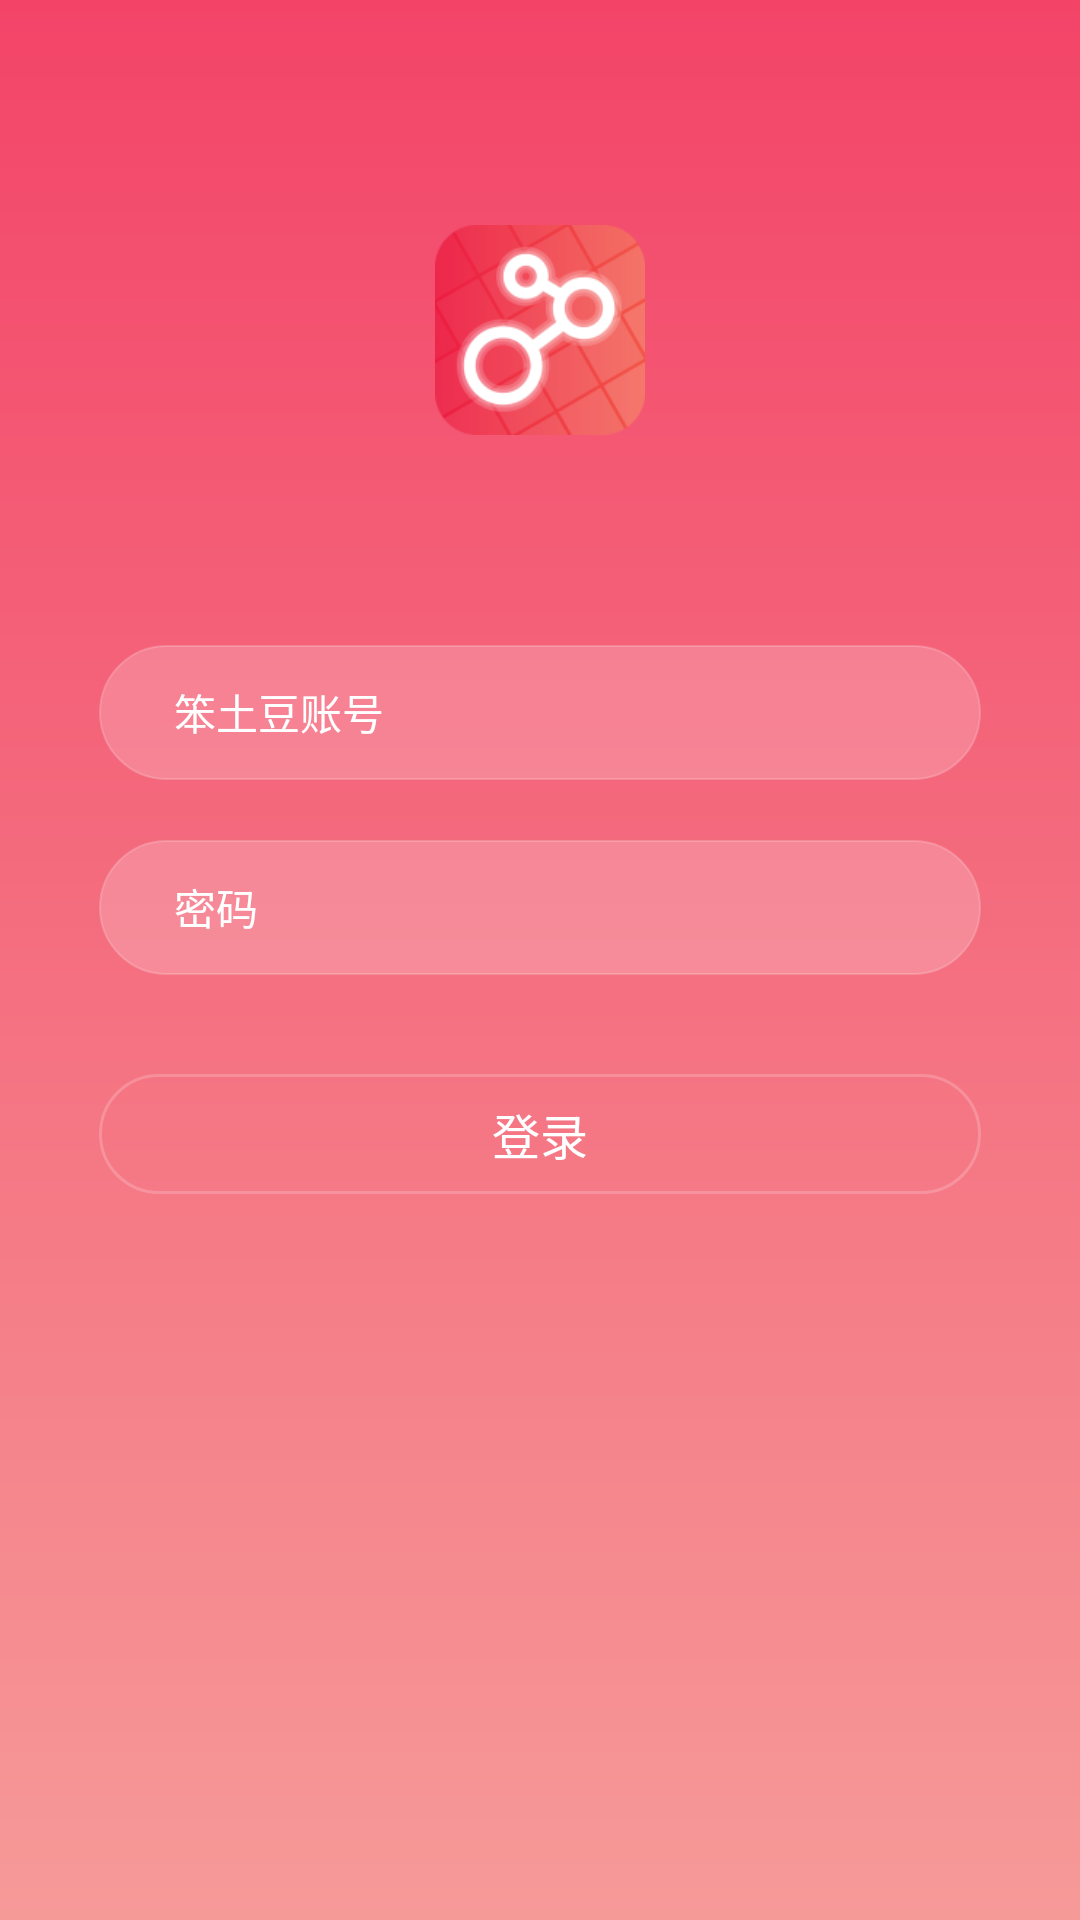

Android layout source for this screen:
<!-- AndroidManifest.xml: application theme AppTheme -->
<!-- res/layout/activity_login.xml -->
<?xml version="1.0" encoding="utf-8"?>
<LinearLayout xmlns:android="http://schemas.android.com/apk/res/android"
    android:orientation="vertical"
    android:id="@+id/root_layout"
    android:background="@drawable/background_login"
    android:layout_width="match_parent"
    android:layout_height="match_parent">
    <ScrollView
        android:scrollbars="none"
        android:layout_width="match_parent"
        android:layout_height="match_parent">
        <LinearLayout android:orientation="vertical"
            android:layout_width="match_parent"
            android:layout_height="match_parent">
            <ImageView android:id="@+id/iv_icon"
                android:src="@mipmap/ic_launcher"
                android:layout_gravity="center_horizontal"
                android:layout_marginTop="75dp"
                android:layout_width="70dp"
                android:layout_height="70dp" />
            <EditText
                android:id="@+id/et_login_name"
                android:hint="笨土豆账号"
                android:textSize="14sp"
                android:textColor="@color/white"
                android:textColorHint="@color/white"
                android:singleLine="true"
                android:layout_marginTop="70dp"
                android:layout_marginLeft="33dp"
                android:layout_marginRight="33dp"
                android:background="@drawable/bg_exit_name"
                android:layout_width="match_parent"
                android:layout_height="45dp" />
            <EditText
                android:id="@+id/et_login_password"
                android:inputType="textPassword"
                android:hint="密码"
                android:textColorHint="@color/white"
                android:textSize="14sp"
                android:textColor="@color/white"
                android:singleLine="true"
                android:layout_marginTop="20dp"
                android:layout_marginLeft="33dp"
                android:layout_marginRight="33dp"
                android:background="@drawable/bg_exit_name"
                android:layout_width="match_parent"
                android:layout_height="45dp" />
            <Button
                android:id="@+id/btn_login"
                android:text="登录"
                android:textSize="16sp"
                android:textColor="@color/white"
                android:background="@drawable/bg_btn_login"
                android:layout_margin="33dp"
                android:layout_width="match_parent"
                android:layout_height="40dp" />
        </LinearLayout>

    </ScrollView>

</LinearLayout>
<!-- resources referenced by this layout -->
<resources>
  <color name="white">#ffffff</color>
  <!-- drawable background_login (drawable) -->
  <?xml version="1.0" encoding="utf-8"?>
  <shape xmlns:android="http://schemas.android.com/apk/res/android">
      <gradient android:startColor="@color/color_selected"
          android:endColor="@color/color_select"
          android:angle="270"/>
  </shape>
  <!-- drawable bg_btn_login (drawable) -->
  <?xml version="1.0" encoding="utf-8"?>
  <selector xmlns:android="http://schemas.android.com/apk/res/android">
      <item android:state_pressed="false" >
          <shape android:shape="rectangle">
              
              <stroke android:width="1dp" android:color="@color/white_all_href"/>
              <corners android:radius="25dp"/>
          </shape>
      </item>
      <item android:state_pressed="true">
          <shape android:shape="rectangle">
              <stroke android:width="1dp" android:color="@color/white_all_href"/>
              <corners android:radius="25dp"/>
          </shape>
      </item>
  </selector>
  <!-- drawable bg_exit_name (drawable) -->
  <?xml version="1.0" encoding="utf-8"?>
  <selector xmlns:android="http://schemas.android.com/apk/res/android">
      <item android:state_pressed="false" >
          <shape android:shape="rectangle">
              
              <padding android:left="25dp"/>
              <solid android:color="@color/white_all_href"/>
              <stroke android:width="0.5dp" android:color="@color/white_all_href"/>
              <corners android:radius="25dp"/>
          </shape>
      </item>
      <item android:state_pressed="true">
          <shape android:shape="rectangle">
              <padding android:left="25dp"/>
              <solid android:color="@color/white_all_href"/>
              <stroke android:width="0.5dp" android:color="@color/white_all_href"/>
              <corners android:radius="25dp"/>
          </shape>
      </item>
  </selector>
  <!-- mipmap ic_launcher: png bitmap (mipmap-hdpi, 7234 bytes) -->
  <style name="AppTheme" parent="Theme.AppCompat.Light.NoActionBar">
          
          <item name="colorPrimary">@color/colorPrimary</item>
          <item name="colorPrimaryDark">@color/colorPrimaryDark</item>
          <item name="colorAccent">@color/colorAccent</item>
          <item name="android:windowBackground">@color/backcolor</item>
      </style>
  <color name="color_selected">#f34468</color>
  <color name="color_select">#f69a98</color>
  <color name="white_all_href">#32ffffff</color>
  <color name="colorPrimary">#f69a98</color>
  <color name="colorPrimaryDark">#f34468</color>
  <color name="colorAccent">#FF4081</color>
  <color name="backcolor">#f8f8f8</color>
</resources>
